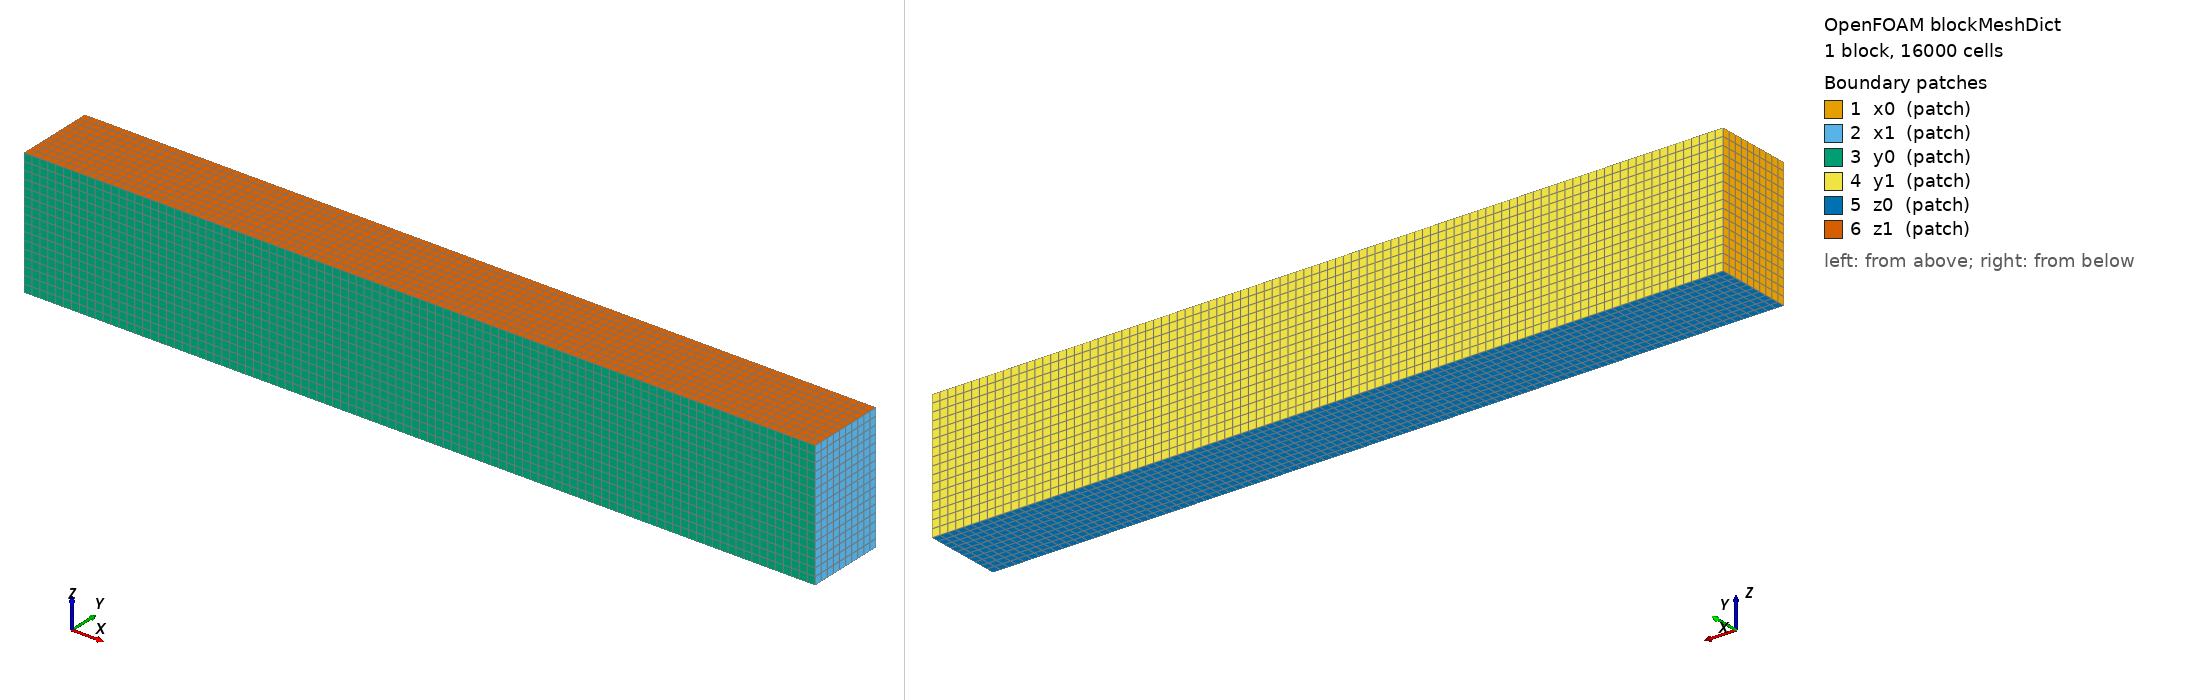

OpenFOAM case: the mesh blockMesh builds from blockMeshDict, 1 block(s), 16000 cells. Boundary patches (legend numbers): 1 x0 (patch), 2 x1 (patch), 3 y0 (patch), 4 y1 (patch), 5 z0 (patch), 6 z1 (patch). Left view from above one corner, right view from below the opposite corner. Boundary conditions: 2 field file(s) under 0/; 6 of 6 drawn patches have an entry in a shipped field file.

=== system/blockMeshDict ===
FoamFile{version 2.0; format ascii; class dictionary; object blockMeshDict;}
scale 1;
vertices ((0 0 0)(0.1 0 0)(0.1 0.01 0)(0 0.01 0)(0 0 0.016)(0.1 0 0.016)(0.1 0.01 0.016)(0 0.01 0.016));
blocks (hex (0 1 2 3 4 5 6 7) (100 10 16) simpleGrading (1 1 1));
edges ();
boundary (
 x0 {type patch;faces ((0 4 7 3));}
 x1 {type patch;faces ((1 2 6 5));}
 y0 {type patch;faces ((0 1 5 4));}
 y1 {type patch;faces ((3 7 6 2));}
 z0 {type patch;faces ((0 3 2 1));}
 z1 {type patch;faces ((4 5 6 7));}
);

=== system/controlDict ===
FoamFile{version 2.0; format ascii; class dictionary; object controlDict;}
application solidDisplacementFoam;startFrom startTime;startTime 0;
stopAt endTime;endTime 1;deltaT 1;writeControl runTime;writeInterval 1;
writeFormat ascii;purgeWrite 0;runTimeModifiable yes;


=== 0/D ===
FoamFile{version 2.0; format ascii; class volVectorField; object D;}
dimensions [0 1 0 0 0 0 0];
internalField uniform (0 0 0);
boundaryField{x0{type fixedValue;value uniform (0 0 0);}x1{type tractionDisplacement;traction uniform (0 0 0);pressure uniform 0;value uniform (0 0 0);}y0{type tractionDisplacement;traction uniform (0 0 0);pressure uniform 0;value uniform (0 0 0);}y1{type tractionDisplacement;traction uniform (0 0 0);pressure uniform 0;value uniform (0 0 0);}z0{type tractionDisplacement;traction uniform (0 0 0);pressure uniform 0;value uniform (0 0 0);}z1{type tractionDisplacement;traction uniform (0 0 0);pressure uniform 0;value uniform (0 0 0);}}

Also in the case, not shown: 0/T (117342 bytes, source omitted).
